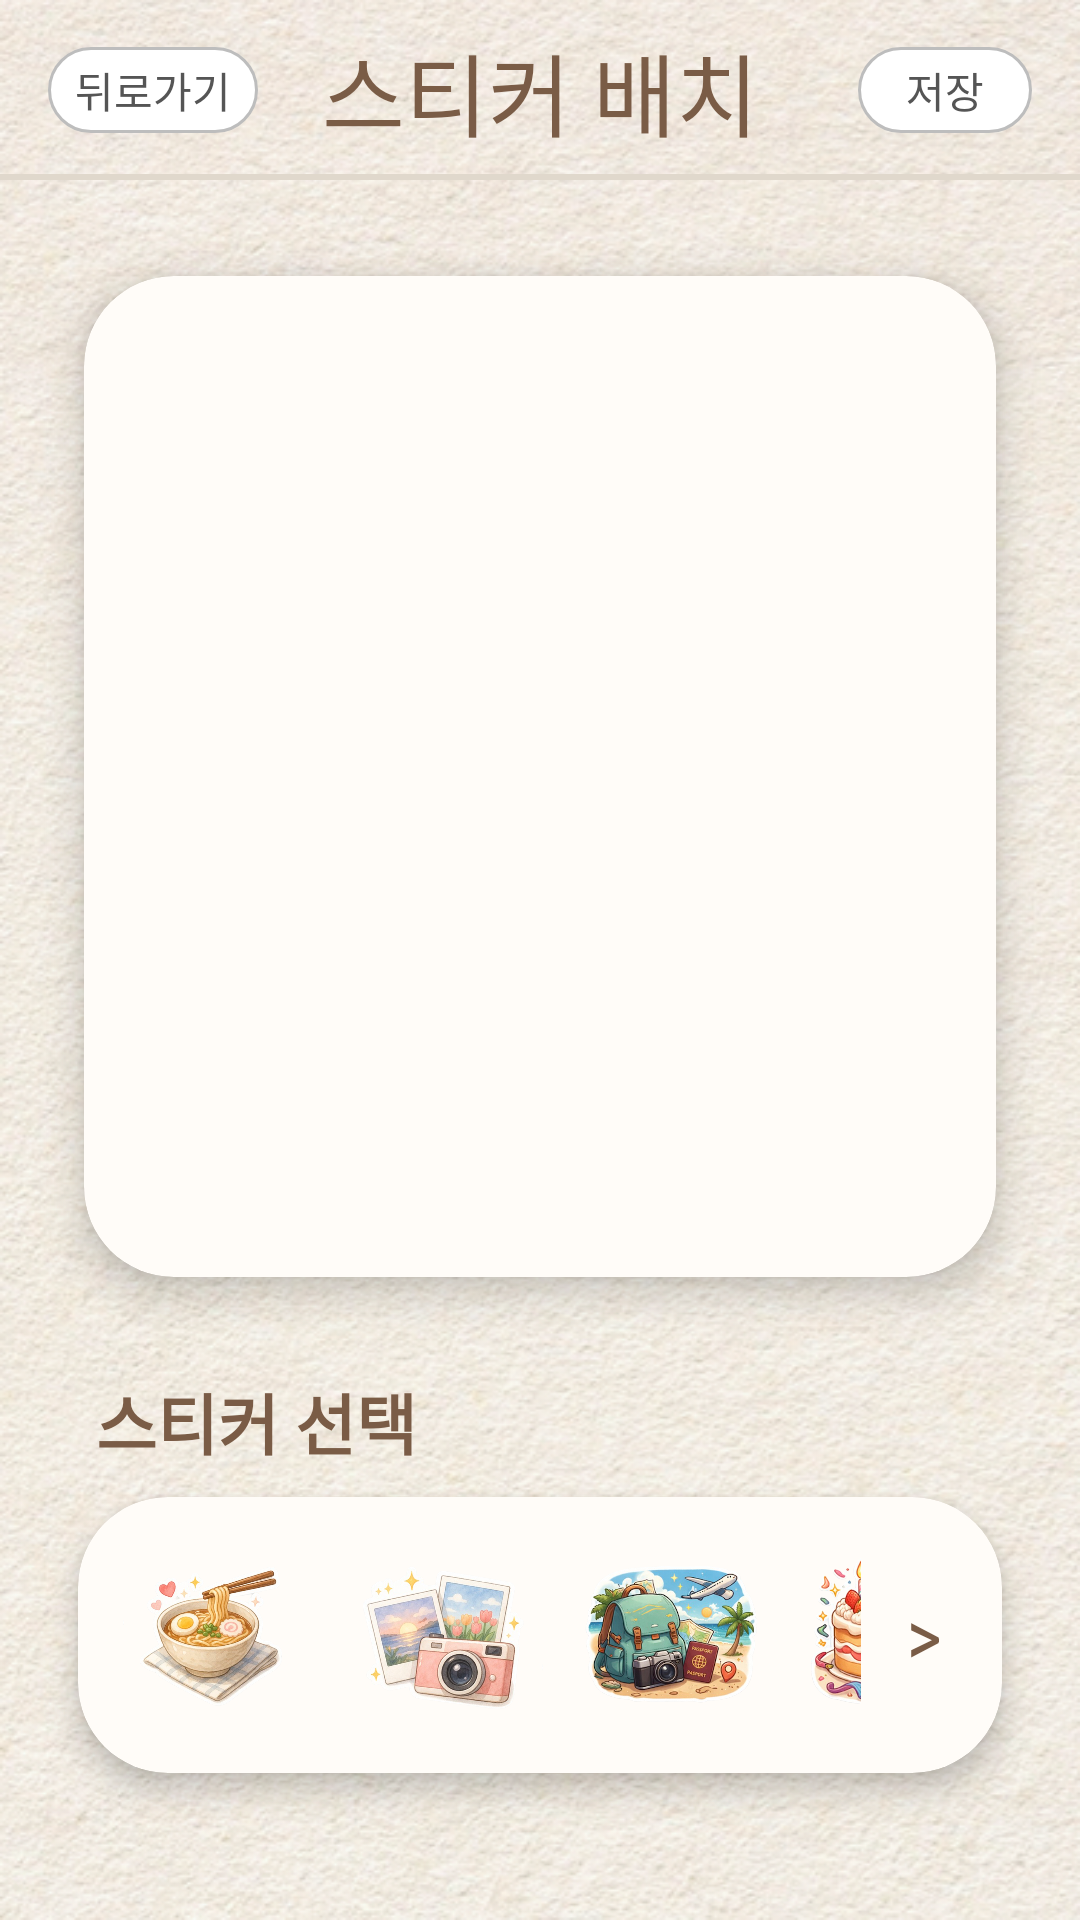

Reconstruct the res/layout file that produces this screen, plus the resources it refers to.
<!-- AndroidManifest.xml: application theme Theme.Daggumaker -->
<!-- res/layout/activity_placement.xml -->
<?xml version="1.0" encoding="utf-8"?>
<androidx.constraintlayout.widget.ConstraintLayout xmlns:android="http://schemas.android.com/apk/res/android"
    xmlns:app="http://schemas.android.com/apk/res-auto"
    xmlns:tools="http://schemas.android.com/tools"
    android:layout_width="match_parent"
    android:layout_height="match_parent"
    android:background="@drawable/paper"
    tools:context=".PlacementActivity">

    <androidx.constraintlayout.widget.ConstraintLayout
        android:id="@+id/layout_top_bar"
        android:layout_width="match_parent"
        android:layout_height="60dp"
        app:layout_constraintTop_toTopOf="parent">

        <TextView
            android:id="@+id/btn_back"
            android:layout_width="wrap_content"
            android:layout_height="wrap_content"
            android:layout_marginStart="16dp"
            android:background="@drawable/bg_rounded_button"
            android:fontFamily="@font/diary_font"
            android:paddingHorizontal="9dp"
            android:paddingVertical="4dp"
            android:text="뒤로가기"
            android:textColor="#555555"
            android:textSize="14sp"
            app:layout_constraintBottom_toBottomOf="parent"
            app:layout_constraintStart_toStartOf="parent"
            app:layout_constraintTop_toTopOf="parent" />

        <TextView
            android:id="@+id/tv_title"
            android:layout_width="wrap_content"
            android:layout_height="wrap_content"
            android:fontFamily="@font/diary_font"
            android:text="스티커 배치"
            android:textColor="#7A5C46"
            android:textSize="30sp"
            app:layout_constraintBottom_toBottomOf="parent"
            app:layout_constraintEnd_toEndOf="parent"
            app:layout_constraintStart_toStartOf="parent"
            app:layout_constraintTop_toTopOf="parent" />

        <TextView
            android:id="@+id/btn_save"
            android:layout_width="wrap_content"
            android:layout_height="wrap_content"
            android:layout_marginEnd="16dp"
            android:background="@drawable/bg_rounded_button"
            android:fontFamily="@font/diary_font"
            android:paddingHorizontal="16dp"
            android:paddingVertical="4dp"
            android:text="저장"
            android:textColor="#555555"
            android:textSize="14sp"
            app:layout_constraintBottom_toBottomOf="parent"
            app:layout_constraintEnd_toEndOf="parent"
            app:layout_constraintTop_toTopOf="parent" />

        <View
            android:layout_width="match_parent"
            android:layout_height="2dp"
            android:background="#E0D8CC"
            app:layout_constraintBottom_toBottomOf="parent" />
    </androidx.constraintlayout.widget.ConstraintLayout>

    <androidx.cardview.widget.CardView
        android:id="@+id/cv_notebook_container"
        android:layout_width="0dp"
        android:layout_height="0dp"
        android:layout_marginHorizontal="20dp"
        android:layout_marginTop="20dp"
        android:layout_marginBottom="20dp"
        app:cardCornerRadius="30dp"
        app:cardElevation="8dp"
        app:cardBackgroundColor="#FFFCF8"
        app:cardPreventCornerOverlap="false"
        app:cardUseCompatPadding="true"
        app:layout_constraintBottom_toTopOf="@id/tv_sticker_label"
        app:layout_constraintEnd_toEndOf="parent"
        app:layout_constraintStart_toStartOf="parent"
        app:layout_constraintTop_toBottomOf="@id/layout_top_bar">

        <ImageView
            android:id="@+id/iv_notebook_base"
            android:layout_width="match_parent"
            android:layout_height="match_parent"
            android:padding="10dp"
            android:scaleType="fitCenter" />
    </androidx.cardview.widget.CardView>

    <TextView
        android:id="@+id/tv_sticker_label"
        android:layout_width="wrap_content"
        android:layout_height="wrap_content"
        android:layout_marginStart="32dp"
        android:layout_marginBottom="0dp"
        android:fontFamily="@font/diary_font"
        android:text="스티커 선택"
        android:textColor="#7A5C46"
        android:textSize="22sp"
        android:textStyle="bold"
        app:layout_constraintBottom_toTopOf="@id/cv_sticker_drawer_container"
        app:layout_constraintStart_toStartOf="parent" />

    <androidx.cardview.widget.CardView
        android:id="@+id/cv_sticker_drawer_container"
        android:layout_width="match_parent"
        android:layout_height="110dp"
        android:layout_marginHorizontal="20dp"
        android:layout_marginBottom="40dp"
        app:cardCornerRadius="30dp"
        app:cardElevation="6dp"
        app:cardBackgroundColor="#FFFCF8"
        app:cardPreventCornerOverlap="false"
        app:cardUseCompatPadding="true"
        app:layout_constraintBottom_toBottomOf="parent">

        <LinearLayout
            android:layout_width="match_parent"
            android:layout_height="match_parent"
            android:gravity="center_vertical"
            android:orientation="horizontal"
            android:paddingHorizontal="15dp">

            <HorizontalScrollView
                android:id="@+id/hsv_stickers"
                android:layout_width="0dp"
                android:layout_height="match_parent"
                android:layout_weight="1"
                android:scrollbars="none">

                <LinearLayout
                    android:layout_width="wrap_content"
                    android:layout_height="match_parent"
                    android:gravity="center_vertical"
                    android:orientation="horizontal">

                    <ImageView
                        android:id="@+id/iv_s5"
                        android:layout_width="65dp"
                        android:layout_height="65dp"
                        android:layout_marginEnd="10dp"
                        android:src="@drawable/s5" />

                    <ImageView
                        android:id="@+id/iv_s6"
                        android:layout_width="65dp"
                        android:layout_height="65dp"
                        android:layout_marginEnd="10dp"
                        android:src="@drawable/s6" />

                    <ImageView
                        android:id="@+id/iv_s7"
                        android:layout_width="65dp"
                        android:layout_height="65dp"
                        android:layout_marginEnd="10dp"
                        android:src="@drawable/s7" />

                    <ImageView
                        android:id="@+id/iv_s8"
                        android:layout_width="65dp"
                        android:layout_height="65dp"
                        android:layout_marginEnd="10dp"
                        android:src="@drawable/s8" />

                    <ImageView
                        android:id="@+id/iv_s9"
                        android:layout_width="65dp"
                        android:layout_height="65dp"
                        android:src="@drawable/s9" />
                </LinearLayout>
            </HorizontalScrollView>

            <TextView
                android:id="@+id/btn_next_sticker"
                android:layout_width="wrap_content"
                android:layout_height="wrap_content"
                android:layout_marginStart="10dp"
                android:padding="5dp"
                android:text=">"
                android:textColor="#7A5C46"
                android:textSize="26sp" />
        </LinearLayout>
    </androidx.cardview.widget.CardView>

</androidx.constraintlayout.widget.ConstraintLayout>
<!-- resources referenced by this layout -->
<resources>
  <!-- drawable bg_rounded_button (drawable) -->
  <?xml version="1.0" encoding="utf-8"?>
  <shape xmlns:android="http://schemas.android.com/apk/res/android"
      android:shape="rectangle">
      <solid android:color="@color/white" />
      <corners android:radius="30dp" />
      <stroke android:width="1dp" android:color="@color/bg_card_stroke" />
  </shape>
  <!-- drawable paper: png bitmap (drawable, 585248 bytes) -->
  <!-- drawable s5: png bitmap (drawable, 326156 bytes) -->
  <!-- drawable s6: png bitmap (drawable, 341984 bytes) -->
  <!-- drawable s7: png bitmap (drawable, 372494 bytes) -->
  <!-- drawable s8: png bitmap (drawable, 352055 bytes) -->
  <!-- drawable s9: png bitmap (drawable, 329068 bytes) -->
  <style name="Theme.Daggumaker" parent="Theme.AppCompat.Light.NoActionBar">
          <item name="android:windowBackground">@color/bg_paper</item>
          <item name="android:textColorPrimary">@color/text_main</item>
          <item name="android:fontFamily">sans-serif-condensed</item>
      </style>
  <color name="white">#FFFFFFFF</color>
  <color name="bg_card_stroke">#BDBDBD</color>
  <color name="bg_paper">#F5EFDF</color>
  <color name="text_main">#5C5C5C</color>
</resources>
